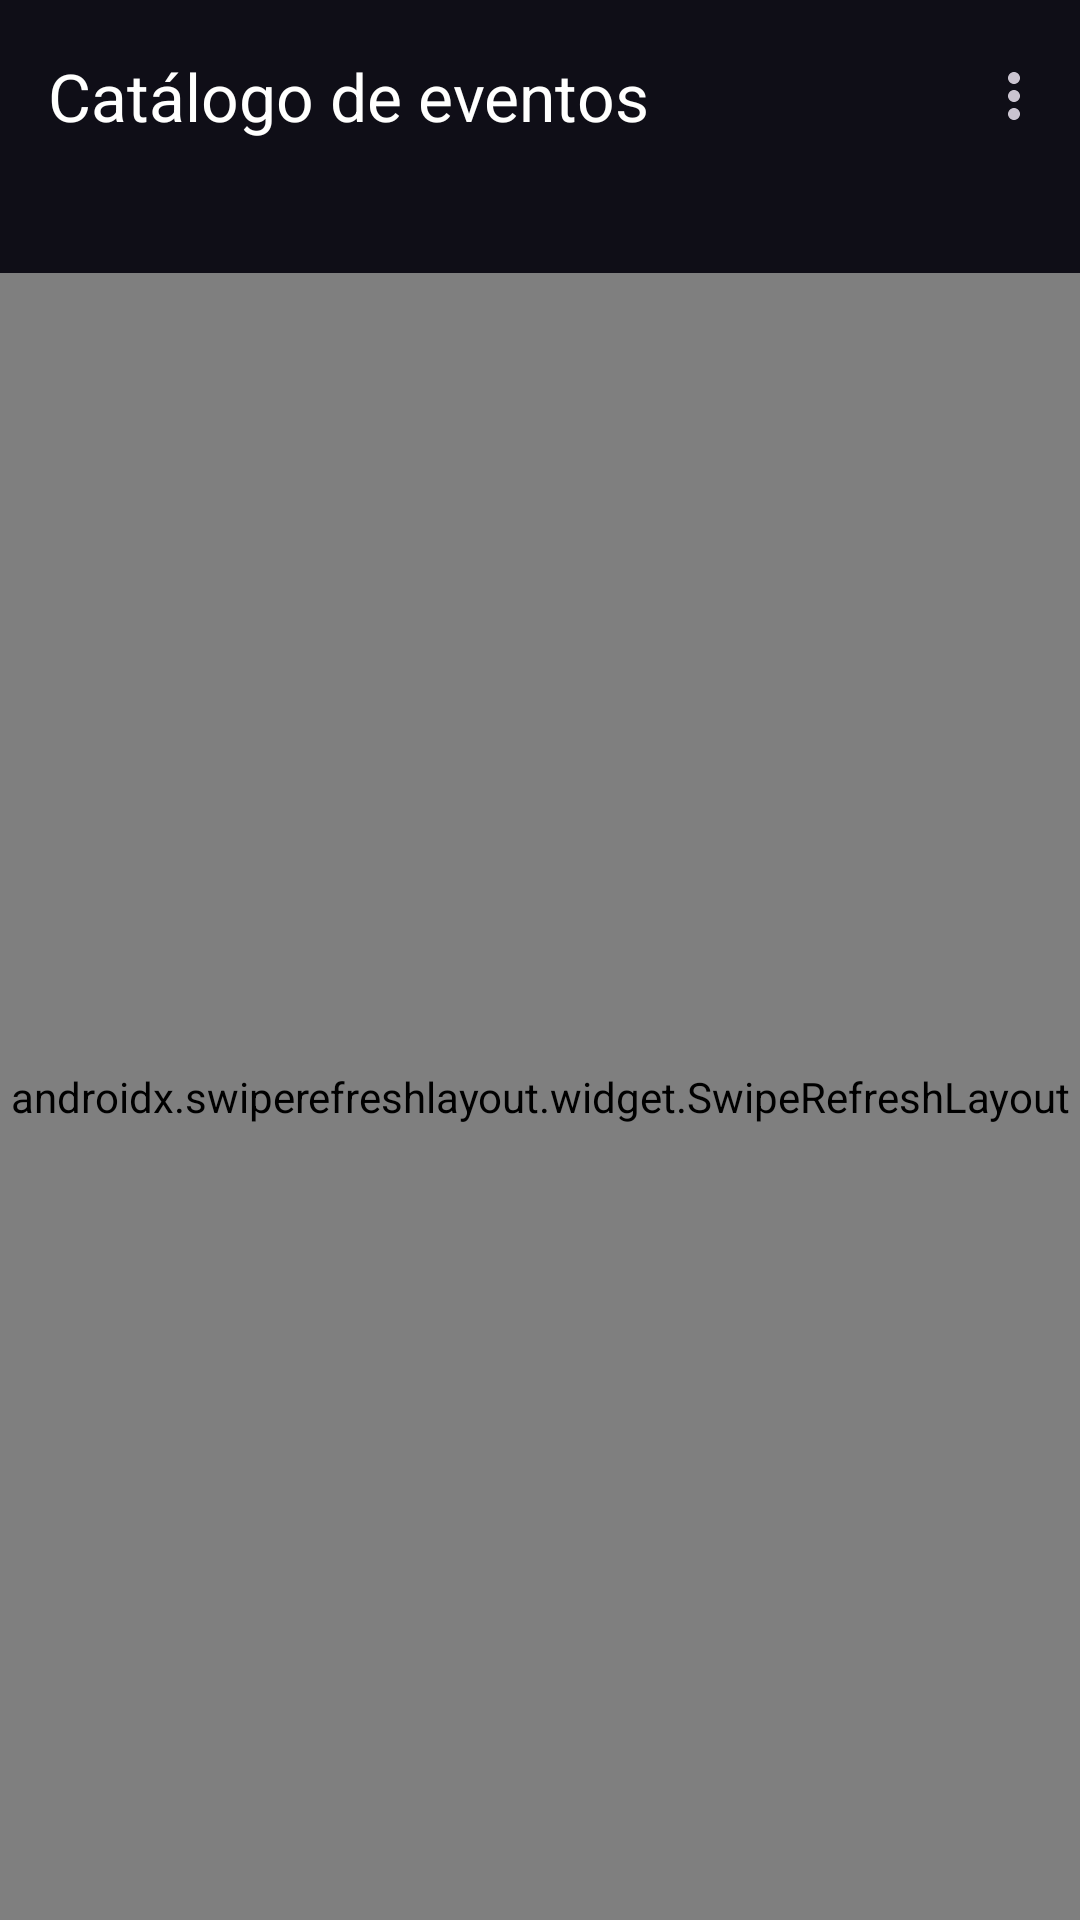

Layout XML and referenced resources for this Android screen:
<!-- AndroidManifest.xml: application theme Theme.GestionEventos -->
<!-- res/layout/activity_catalog.xml -->
<?xml version="1.0" encoding="utf-8"?>
<androidx.coordinatorlayout.widget.CoordinatorLayout xmlns:android="http://schemas.android.com/apk/res/android"
    xmlns:app="http://schemas.android.com/apk/res-auto"
    android:layout_width="match_parent"
    android:layout_height="match_parent"
    android:background="@color/fondo">

    <com.google.android.material.appbar.AppBarLayout
        android:layout_width="match_parent"
        android:layout_height="wrap_content"
        android:background="@color/fondo">

        <com.google.android.material.appbar.MaterialToolbar
            android:id="@+id/toolbar"
            android:layout_width="match_parent"
            android:layout_height="?attr/actionBarSize"
            app:menu="@menu/menu_catalog"
            app:title="@string/catalogo_titulo"
            app:titleTextColor="@color/texto"
            app:subtitleTextColor="@color/texto_secundario" />

        <TextView
            android:id="@+id/tvContador"
            android:layout_width="wrap_content"
            android:layout_height="wrap_content"
            android:paddingStart="16dp"
            android:paddingEnd="16dp"
            android:paddingBottom="8dp"
            android:textColor="@color/primary"
            android:textStyle="bold" />
    </com.google.android.material.appbar.AppBarLayout>

    <androidx.swiperefreshlayout.widget.SwipeRefreshLayout
        android:id="@+id/swipeRefresh"
        android:layout_width="match_parent"
        android:layout_height="match_parent"
        app:layout_behavior="@string/appbar_scrolling_view_behavior">

        <androidx.recyclerview.widget.RecyclerView
            android:id="@+id/rvEventos"
            android:layout_width="match_parent"
            android:layout_height="match_parent"
            android:clipToPadding="false"
            android:padding="12dp" />
    </androidx.swiperefreshlayout.widget.SwipeRefreshLayout>

    
    <LinearLayout
        android:id="@+id/layoutEstado"
        android:layout_width="match_parent"
        android:layout_height="wrap_content"
        android:layout_gravity="center"
        android:gravity="center"
        android:orientation="vertical"
        android:padding="32dp"
        android:visibility="gone">

        <TextView
            android:id="@+id/tvEstado"
            android:layout_width="wrap_content"
            android:layout_height="wrap_content"
            android:gravity="center"
            android:textColor="@color/texto_secundario"
            android:textSize="16sp" />

        <com.google.android.material.button.MaterialButton
            android:id="@+id/btnReintentar"
            style="@style/Widget.Material3.Button.OutlinedButton"
            android:layout_width="wrap_content"
            android:layout_height="wrap_content"
            android:layout_marginTop="16dp"
            android:text="@string/reintentar"
            android:visibility="gone" />
    </LinearLayout>
</androidx.coordinatorlayout.widget.CoordinatorLayout>
<!-- resources referenced by this layout -->
<resources>
  <color name="fondo">#0F0E17</color>
  <color name="primary">#7C4DFF</color>
  <color name="texto">#FFFFFE</color>
  <color name="texto_secundario">#A7A9BE</color>
  <string name="catalogo_titulo">Catálogo de eventos</string>
  <string name="reintentar">Reintentar</string>
  <style name="Theme.GestionEventos" parent="Theme.Material3.Dark.NoActionBar">
          <item name="colorPrimary">@color/primary</item>
          <item name="colorOnPrimary">@color/white</item>
          <item name="colorSecondary">@color/secondary</item>
          <item name="colorSurface">@color/superficie</item>
          <item name="colorOnSurface">@color/texto</item>
          <item name="android:colorBackground">@color/fondo</item>
          <item name="android:statusBarColor">@color/fondo</item>
          <item name="android:navigationBarColor">@color/fondo</item>
      </style>
  <color name="white">#FFFFFF</color>
  <color name="secondary">#FF4081</color>
  <color name="superficie">#1C1B29</color>
</resources>
